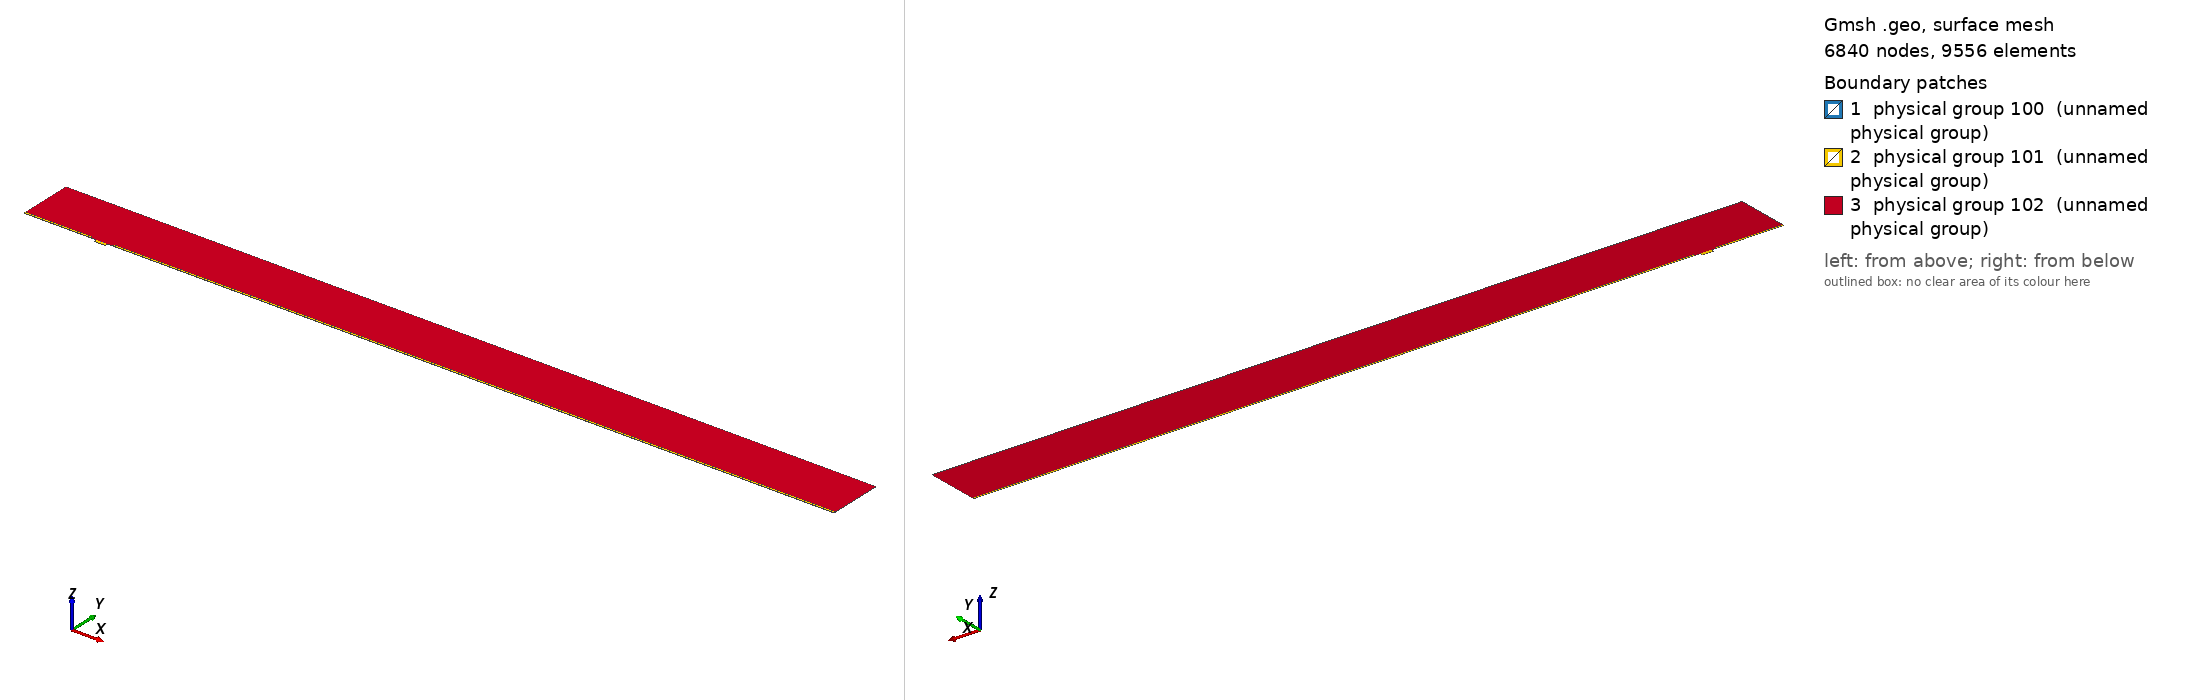

Gmsh geometry script, surface-meshed: 6840 nodes, 9556 surface elements. Boundary patches (legend numbers): 1 physical group 100 (unnamed physical group), 2 physical group 101 (unnamed physical group), 3 physical group 102 (unnamed physical group). Left view from above one corner, right view from below the opposite corner. Legend entries are the model's physical surfaces. The drawing asked Gmsh for element sizes between 1% and 20% of the model's largest extent; the script's own settings can give other sizes.

=== mesh.geo (drawn) ===
// Macro parameters
deltaStar = 1;
D = 4 * deltaStar; // depth of the gap 
W = 15 * deltaStar; // width of the gap
r = W/2; // length of non-constant quads upstream and downstream of the gap
BL = 0.25 * deltaStar; // height of the second layer of quad elements
BL_upper = 2.5 * deltaStar; // height of the third layer of quad elements
x0 = 100 * deltaStar; // x distance from inflow to gap
lengthOutflow = 1000 * deltaStar; // length after the gap
x3 = W + lengthOutflow; // last point of the domain
height = 75 * deltaStar; // height of the triangular region
triagHeightRegion_inflow = height - BL - BL_upper; // height of the triangular region


// Micro parameters
dx = 0.05; // dx of square elements near the leading and trailing edge of the gap (most resolution-demanding points in the domain)
size_triag_v_top = 16; // size of the elements in the upper triangular region

// All the value below are between 0 and 1. =1  means the elements are all equal in size. Avoid using values very close to 1, because we dividing by log(p) in the formula.
p_in_v_right = 0.87; // densitiy concentration of elements inside the gap, vertically, near the right wall.
p_in_v_left = 0.8; // densitiy concentration of elements inside the gap, vertically, near the left wall.
p_in_h = 0.9; // densitiy concentration of elements inside the gap, horizontally. 

p_out_h = 0.5; // densitiy concentration of elements outside the gap, horizontally.
p_out_h_upper = 0.5; // densitiy concentration of elements outside the gap, horizontally on the upper layer of quads
p_out_v_inflow_dense = 0.8; // densitiy concentration of elements outside the gap, vertically, near the inflow and the gap
p_out_v_inflow_sparse = 0.99; // densitiy concentration of elements outside the gap, vertically, near the inflow and far from the gap
p_out_v_outflow_dense = 0.9; // densitiy concentration of elements outside the gap, vertically, near the outflow and the gap
p_out_v_outflow_sparse = 0.995; // densitiy concentration of elements outside the gap, vertically, near the outflow and far from the gap
p_triag_h_inflow = 0.86; // densitiy concentration of elements in the triangular region of the domain, horizontally.
p_triag_h_outflow = p_triag_h_inflow; // densitiy concentration of elements in the triangular region of the domain, horizontally.

enlarge_triag_inflow = 1.1; // heigher the value, larger the elements in the triangular region near the inflow
enlarge_triag_outflow = 1.1; // heigher the value, larger the elements in the triangular region near the outflow

// Automated parameters 
a_in_v_right = dx / (W / 2);
a_in_v_left = dx / (W / 2);
a_in_h = dx / (D / 2);
a_out_h = dx / BL;
a_out_v_inflow_dense = dx / r;
a_out_v_outflow_dense = dx / r;

// for the derivation of the formula, see file 20250123_gmshFormula.md in the docs folder
N_in_v_right = Ceil( Log (a_in_v_right / (1 - p_in_v_right + a_in_v_right * p_in_v_right)) / Log(p_in_v_right) );
N_in_v_left = Ceil( Log (a_in_v_left / (1 - p_in_v_left + a_in_v_left * p_in_v_left)) / Log(p_in_v_left) );
N_in_h = Ceil( Log (a_in_h / (1 - p_in_h + a_in_h * p_in_h)) / Log(p_in_h) );
N_out_h = Ceil( Log (a_out_h / (1 - p_out_h + a_out_h * p_out_h)) / Log(p_out_h) ) + 1; // + 1 is to correct the fact that the distance is too small to properly approximate the dx length
N_out_v_inflow_dense = Ceil( Log (a_out_v_inflow_dense / (1 - p_out_v_inflow_dense + a_out_v_inflow_dense * p_out_v_inflow_dense)) / Log(p_out_v_inflow_dense) );
N_out_v_outflow_dense = Ceil( Log (a_out_v_outflow_dense / (1 - p_out_v_outflow_dense + a_out_v_outflow_dense * p_out_v_outflow_dense)) / Log(p_out_v_outflow_dense) );

p_for_a_out_v_inflow_sparse_computation = p_out_v_inflow_dense;
p_for_a_out_v_outflow_sparse_computation = (p_out_v_outflow_dense + p_out_v_outflow_dense) / 2;
a_out_v_inflow_sparse = r / (x0 - r) * (1 - p_for_a_out_v_inflow_sparse_computation) / (1 - p_for_a_out_v_inflow_sparse_computation^(N_out_v_inflow_dense + 1));
a_out_v_outflow_sparse = r / (lengthOutflow - r) * (1 - p_for_a_out_v_outflow_sparse_computation) / (1 - p_for_a_out_v_outflow_sparse_computation^(N_out_v_outflow_dense + 1));

N_out_v_inflow_sparse = Ceil( Log(a_out_v_inflow_sparse / (1 - p_out_v_inflow_sparse + a_out_v_inflow_sparse * p_out_v_inflow_sparse)) / Log(p_out_v_inflow_sparse) );
N_out_v_outflow_sparse = Ceil( Log(a_out_v_outflow_sparse / (1 - p_out_v_outflow_sparse + a_out_v_outflow_sparse * p_out_v_outflow_sparse)) / Log(p_out_v_outflow_sparse) );


// second layer of quads
a_out_h_upper = (BL) / (BL_upper) * (1 - p_out_h) / (1 - p_out_h^(N_out_h + 1));
N_out_h_upper = Ceil( Log(a_out_h_upper / (1 - p_out_h_upper + a_out_h_upper * p_out_h_upper)) / Log(p_out_h_upper) );

Printf("a_out_h_upper = %f\n", a_out_h_upper);
Printf("N_out_h_upper = %f\n", N_out_h_upper);

// ---------------------------
// for triangular region
// ---------------------------
a_triag_h_inflow = (BL_upper) / (triagHeightRegion_inflow) * (1 - p_out_h_upper) / (1 - p_out_h_upper^(N_out_h_upper + 1));
a_triag_h_outflow = a_triag_h_inflow;
N_triag_v_top = Ceil( (x3 + x0) / size_triag_v_top ); // we assume p_triag_v = 1, otherwise the formula is different
N_triag_h_inflow = Ceil( Log(a_triag_h_inflow / (1 - p_triag_h_inflow + a_triag_h_inflow * p_triag_h_inflow)) / Log(p_triag_h_inflow) );
N_triag_h_outflow = Ceil( Log(a_triag_h_outflow / (1 - p_triag_h_outflow + a_triag_h_outflow * p_triag_h_outflow)) / Log(p_triag_h_outflow) );
N_triag_h_inflow = Ceil( N_triag_h_inflow / enlarge_triag_inflow );
N_triag_h_outflow = Ceil( N_triag_h_outflow / enlarge_triag_outflow );

Point(1) = {-x0, 0, 0};
Point(2) = {0,0,0};
Point(3) = {0,-D,0};
Point(4) = {W,-D,0};
Point(5) = {W,0,0};
Point(6) = {x3,0,0};
Point(8) = {x3,height,0};
Point(7) = {x3,BL,0};
Point(9) = {-x0,height,0};
Point(10) = {-x0,BL,0};
Point(11) = {0,BL,0};
Point(12) = {W,BL,0};
Point(13) = {W/2,0,0};
Point(14) = {W/2,BL,0};
Point(15) = {0,-D/2,0};
Point(16) = {W/2,-D,0};
Point(17) = {W,-D/2,0};
Point(18) = {-r,0,0};
Point(19) = {-r,BL,0};
Point(20) = {W + r,0,0};
Point(21) = {W + r,BL,0};
Point(22) = {-x0,BL+BL_upper,0};
Point(23) = {-r,BL+BL_upper,0};
Point(24) = {W + r,BL+BL_upper,0};
Point(25) = {x3,BL+BL_upper,0};

Line(1) = {1,18};
Line(2) = {2,15};
Line(3) = {3,16};
Line(4) = {4,17};
Line(5) = {5,20};
Line(6) = {6,7};
Line(7) = {7,25};
Line(8) = {8,9};
Line(9) = {9,22};
Line(10) = {10,19};
Line(11) = {10,1};
Line(12) = {11,14};
Line(13) = {12,21};
Line(14) = {2,13};
Line(15) = {15,3};
Line(16) = {16,4};
Line(17) = {17,5};
Line(18) = {13,5};
Line(19) = {14,12};
Line(20) = {18,2};
Line(21) = {20,6};
Line(22) = {21,7};
Line(23) = {19,11};
Line(24) = {22,10};
Line(25) = {25,8};
Line(26) = {25,24};
Line(27) = {22,23};
Line(28) = {23,19};
Line(29) = {24,21};

// outer quads
Curve Loop(1) = {5, 21, 6, -22, -13, -19, -12, -23, -10, 11, 1, 20, 14, 18};
Plane Surface(1) = {1};

// inside gap
Curve Loop(2) = {2, 15, 3, 16, 4, 17, -18, -14};
Plane Surface(2) = {2};

// triangular region
Curve Loop(3) = {23, 12, 19, 13, -29, -26, 25, 8, 9, 27, 28};
Plane Surface(3) = {3};

// 3rd layer of quads
Curve Loop(4) = {-24, 27, 28,-10};
Curve Loop(5) = {-29, -26, -7, -22};

Plane Surface(4) = {4};
Plane Surface(5) = {5};


// This defines the surfaces that will be meshed with quad elements
Transfinite Surface {1} = {1, 6, 7, 10};
Transfinite Surface {2} = {3, 4, 5, 2}; // number '2' must match the number '2' of plane surface
Transfinite Surface {4} = {19, 23, 22, 10};
Transfinite Surface {5} = {7, 25, 24, 21};

Transfinite Curve {18, 16, 19} = N_in_v_right Using Progression p_in_v_right;
Transfinite Curve {-14, -3, -12} = N_in_v_left Using Progression p_in_v_left;
Transfinite Curve {-2, 15, 17, -4} = N_in_h Using Progression p_in_h;

Transfinite Curve {11, -6} = N_out_h Using Progression p_out_h;
Transfinite Curve {24, 28, 29, -7} = N_out_h_upper Using Progression p_out_h_upper;
Transfinite Curve {10, 1, 27} = N_out_v_inflow_sparse Using Progression p_out_v_inflow_sparse;
Transfinite Curve {20, 23} = N_out_v_inflow_dense Using Progression p_out_v_inflow_dense;
Transfinite Curve {-21, -22, 26} = N_out_v_outflow_sparse Using Progression p_out_v_outflow_sparse;
Transfinite Curve {-5, -13} = N_out_v_outflow_dense Using Progression p_out_v_outflow_dense;

Recombine Surface {1, 2, 4, 5};

// for triangluar region
Transfinite Curve {8} = N_triag_v_top Using Progression 1;
Transfinite Curve {-25} = N_triag_h_outflow Using Progression p_triag_h_outflow;
Transfinite Curve {9} = N_triag_h_inflow Using Progression p_triag_h_inflow;


// defining boundary
Physical Curve(1) = {9,24,11}; // inlet
Physical Curve(2) = {7,25,6}; // outlet
Physical Curve(3) = {8}; // top
Physical Curve(4) = {1, 20, 2, 15, 3, 16, 4, 17, 5, 21}; // wall


Physical Surface(100) = {1};
Physical Surface(101) = {2, 4, 5};
Physical Surface(102) = {3};
